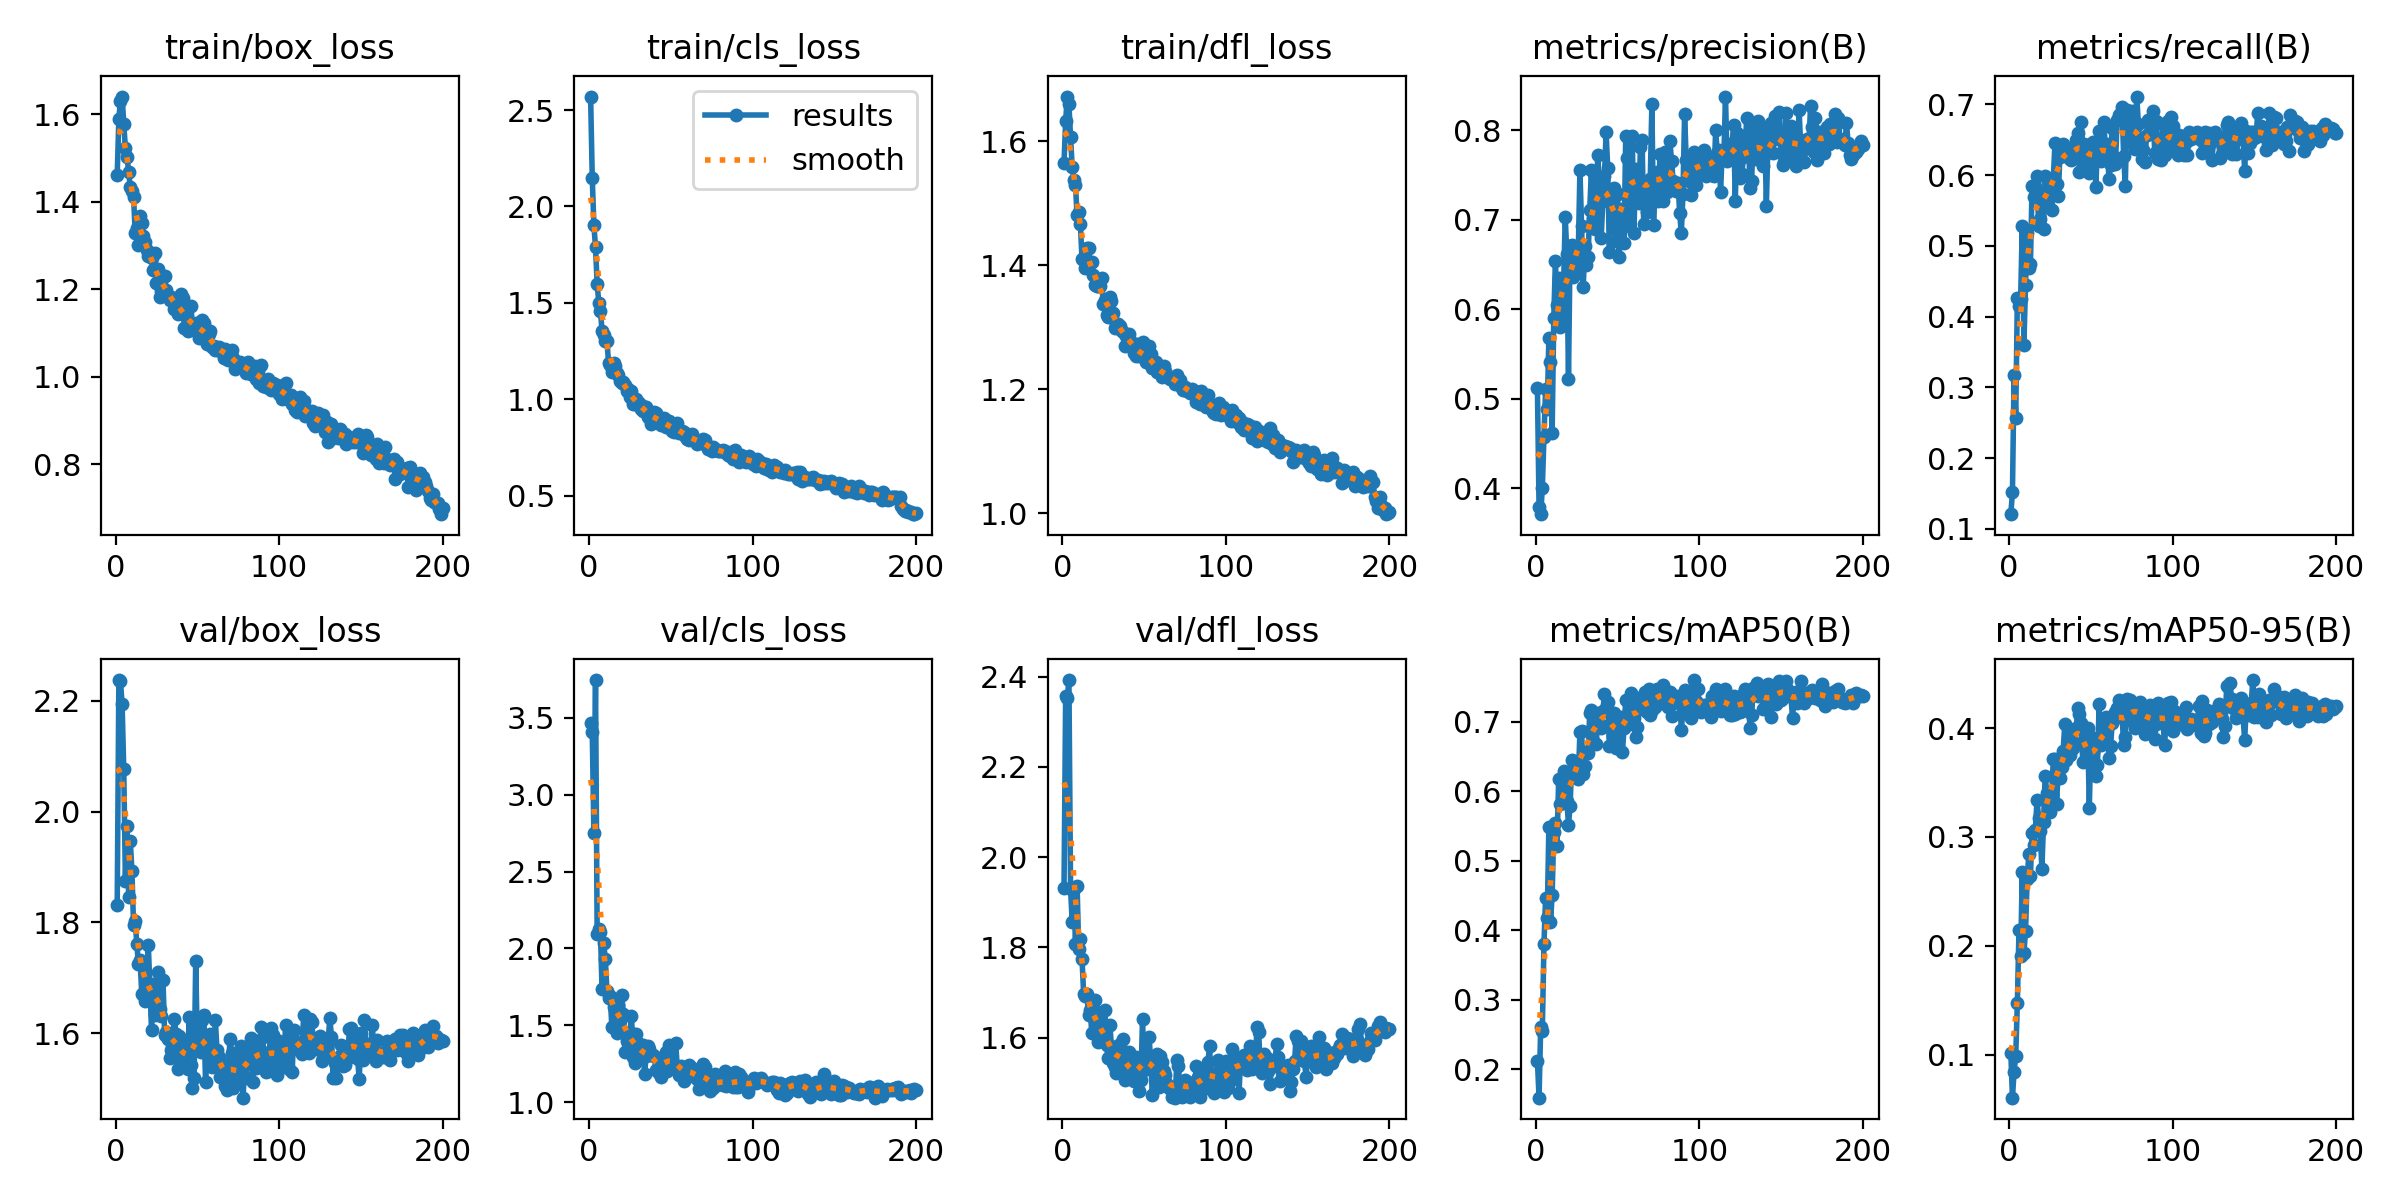

Data behind this chart, as committed beside it:
epoch, time, train/box_loss, train/cls_loss, train/dfl_loss, metrics/precision(B), metrics/recall(B), metrics/mAP50(B), metrics/mAP50-95(B), val/box_loss, val/cls_loss, val/dfl_loss, lr/pg0, lr/pg1, lr/pg2
1, 21.48, 1.462, 2.57, 1.565, 0.5118, 0.1209, 0.2119, 0.1014, 1.831, 3.465, 1.931, 0.0006579, 0.0006579, 0.0006579
2, 41.02, 1.59, 2.148, 1.632, 0.3789, 0.152, 0.1589, 0.06039, 2.238, 3.409, 2.357, 0.001318, 0.001318, 0.001318
3, 60.3, 1.63, 1.903, 1.672, 0.371, 0.3177, 0.2607, 0.08432, 2.235, 2.75, 2.353, 0.001972, 0.001972, 0.001972
4, 79.45, 1.64, 1.789, 1.66, 0.3999, 0.2573, 0.2556, 0.09882, 2.194, 3.745, 2.392, 0.00197, 0.00197, 0.00197
5, 98.56, 1.578, 1.598, 1.606, 0.4576, 0.426, 0.3798, 0.1474, 2.077, 2.092, 1.929, 0.00196, 0.00196, 0.00196
6, 117.6, 1.523, 1.5, 1.558, 0.5109, 0.4152, 0.4465, 0.2145, 1.876, 2.127, 1.857, 0.00195, 0.00195, 0.00195
7, 136.8, 1.503, 1.459, 1.538, 0.4886, 0.4246, 0.4179, 0.1903, 1.974, 2.106, 1.929, 0.001941, 0.001941, 0.001941
8, 156.7, 1.469, 1.353, 1.529, 0.5677, 0.5283, 0.548, 0.2676, 1.845, 1.734, 1.808, 0.001931, 0.001931, 0.001931
9, 176.4, 1.433, 1.336, 1.48, 0.5407, 0.3603, 0.4117, 0.1935, 1.947, 2.035, 1.935, 0.001921, 0.001921, 0.001921
10, 196.2, 1.425, 1.302, 1.485, 0.4618, 0.445, 0.4501, 0.2134, 1.892, 1.93, 1.796, 0.001911, 0.001911, 0.001911
11, 215.9, 1.412, 1.301, 1.466, 0.5897, 0.5185, 0.5418, 0.2614, 1.795, 1.723, 1.818, 0.001901, 0.001901, 0.001901
12, 235.4, 1.329, 1.186, 1.411, 0.654, 0.468, 0.5538, 0.2839, 1.803, 1.675, 1.776, 0.001891, 0.001891, 0.001891
13, 255, 1.34, 1.177, 1.409, 0.6048, 0.4743, 0.5214, 0.2644, 1.761, 1.689, 1.698, 0.001881, 0.001881, 0.001881
14, 275.8, 1.301, 1.141, 1.396, 0.6349, 0.5848, 0.6181, 0.3035, 1.725, 1.486, 1.692, 0.001871, 0.001871, 0.001871
15, 297, 1.368, 1.187, 1.428, 0.5803, 0.5692, 0.5809, 0.2924, 1.732, 1.618, 1.697, 0.001861, 0.001861, 0.001861
16, 318.1, 1.35, 1.173, 1.428, 0.5835, 0.5848, 0.6144, 0.3059, 1.67, 1.671, 1.65, 0.001852, 0.001852, 0.001852
17, 339.3, 1.321, 1.135, 1.404, 0.626, 0.5984, 0.6293, 0.3336, 1.724, 1.449, 1.661, 0.001842, 0.001842, 0.001842
18, 360.6, 1.307, 1.124, 1.404, 0.7034, 0.5283, 0.6239, 0.3174, 1.658, 1.632, 1.61, 0.001832, 0.001832, 0.001832
19, 381.5, 1.29, 1.095, 1.385, 0.6616, 0.5374, 0.5859, 0.3056, 1.68, 1.526, 1.666, 0.001822, 0.001822, 0.001822
20, 402.5, 1.275, 1.085, 1.367, 0.5221, 0.5712, 0.552, 0.2703, 1.76, 1.698, 1.683, 0.001812, 0.001812, 0.001812
21, 423.5, 1.28, 1.09, 1.366, 0.6705, 0.5244, 0.5786, 0.3135, 1.684, 1.577, 1.655, 0.001802, 0.001802, 0.001802
22, 444.7, 1.271, 1.073, 1.366, 0.672, 0.5991, 0.6451, 0.356, 1.605, 1.33, 1.591, 0.001792, 0.001792, 0.001792
23, 465.8, 1.245, 1.042, 1.366, 0.6359, 0.5965, 0.629, 0.3405, 1.689, 1.395, 1.631, 0.001782, 0.001782, 0.001782
24, 487, 1.284, 1.054, 1.379, 0.656, 0.5575, 0.6325, 0.3402, 1.633, 1.392, 1.598, 0.001772, 0.001772, 0.001772
25, 507.9, 1.213, 1.012, 1.338, 0.6425, 0.5906, 0.6314, 0.3229, 1.669, 1.455, 1.596, 0.001762, 0.001762, 0.001762
26, 529.1, 1.247, 1.045, 1.344, 0.6641, 0.5511, 0.618, 0.3394, 1.71, 1.56, 1.661, 0.001752, 0.001752, 0.001752
27, 550.2, 1.184, 0.9747, 1.319, 0.7554, 0.596, 0.6847, 0.3717, 1.644, 1.297, 1.583, 0.001743, 0.001743, 0.001743
28, 571.3, 1.195, 0.9731, 1.317, 0.693, 0.6452, 0.6859, 0.3716, 1.631, 1.255, 1.554, 0.001733, 0.001733, 0.001733
29, 590.8, 1.229, 1.003, 1.348, 0.6245, 0.5867, 0.6247, 0.3306, 1.697, 1.445, 1.629, 0.001723, 0.001723, 0.001723
30, 610, 1.231, 0.9885, 1.342, 0.6703, 0.5706, 0.6368, 0.3621, 1.597, 1.382, 1.582, 0.001713, 0.001713, 0.001713
31, 629.1, 1.199, 0.9742, 1.323, 0.6498, 0.6259, 0.6559, 0.3543, 1.601, 1.361, 1.545, 0.001703, 0.001703, 0.001703
32, 648.2, 1.184, 0.9471, 1.298, 0.6586, 0.6374, 0.6556, 0.364, 1.589, 1.32, 1.536, 0.001693, 0.001693, 0.001693
33, 667.3, 1.175, 0.9397, 1.305, 0.7113, 0.6435, 0.7131, 0.3789, 1.556, 1.371, 1.523, 0.001683, 0.001683, 0.001683
34, 686.4, 1.182, 0.9613, 1.305, 0.7551, 0.6372, 0.7162, 0.4034, 1.57, 1.186, 1.576, 0.001673, 0.001673, 0.001673
35, 705.6, 1.18, 0.9603, 1.302, 0.7005, 0.6382, 0.6715, 0.3709, 1.598, 1.302, 1.586, 0.001663, 0.001663, 0.001663
36, 724.6, 1.156, 0.907, 1.296, 0.6899, 0.6257, 0.694, 0.3776, 1.626, 1.364, 1.561, 0.001654, 0.001654, 0.001654
37, 743.8, 1.173, 0.9164, 1.292, 0.7403, 0.6222, 0.6679, 0.375, 1.598, 1.349, 1.598, 0.001644, 0.001644, 0.001644
38, 763, 1.143, 0.8744, 1.27, 0.7721, 0.6208, 0.712, 0.394, 1.535, 1.31, 1.507, 0.001634, 0.001634, 0.001634
39, 782, 1.147, 0.9034, 1.286, 0.7283, 0.6323, 0.696, 0.382, 1.595, 1.309, 1.545, 0.001624, 0.001624, 0.001624
40, 801.1, 1.189, 0.9324, 1.286, 0.6799, 0.6252, 0.6903, 0.3859, 1.552, 1.3, 1.519, 0.001614, 0.001614, 0.001614
41, 820.4, 1.179, 0.9286, 1.289, 0.7207, 0.6488, 0.7156, 0.3998, 1.579, 1.209, 1.569, 0.001604, 0.001604, 0.001604
42, 839.6, 1.112, 0.8855, 1.275, 0.7485, 0.6589, 0.7395, 0.4187, 1.549, 1.199, 1.508, 0.001594, 0.001594, 0.001594
43, 858.8, 1.138, 0.8892, 1.274, 0.7979, 0.6043, 0.7202, 0.4125, 1.547, 1.245, 1.522, 0.001584, 0.001584, 0.001584
44, 878, 1.105, 0.8687, 1.258, 0.7576, 0.6745, 0.7281, 0.405, 1.536, 1.162, 1.505, 0.001574, 0.001574, 0.001574
45, 897.2, 1.115, 0.8788, 1.253, 0.6641, 0.6394, 0.6657, 0.3689, 1.629, 1.279, 1.557, 0.001564, 0.001564, 0.001564
46, 916.3, 1.162, 0.9028, 1.272, 0.7206, 0.6433, 0.697, 0.3842, 1.543, 1.243, 1.516, 0.001554, 0.001554, 0.001554
47, 935.4, 1.12, 0.8549, 1.253, 0.6905, 0.614, 0.6799, 0.3805, 1.501, 1.329, 1.483, 0.001545, 0.001545, 0.001545
48, 954.5, 1.106, 0.8611, 1.253, 0.7356, 0.6394, 0.7118, 0.3998, 1.519, 1.206, 1.506, 0.001535, 0.001535, 0.001535
49, 973.6, 1.124, 0.8865, 1.275, 0.6763, 0.6027, 0.6617, 0.3265, 1.73, 1.372, 1.641, 0.001525, 0.001525, 0.001525
50, 992.7, 1.112, 0.8553, 1.254, 0.729, 0.6374, 0.6949, 0.3907, 1.577, 1.241, 1.528, 0.001515, 0.001515, 0.001515
51, 1012, 1.088, 0.8364, 1.244, 0.6586, 0.6472, 0.6866, 0.3783, 1.583, 1.238, 1.548, 0.001505, 0.001505, 0.001505
52, 1031, 1.107, 0.8311, 1.243, 0.7122, 0.6271, 0.7064, 0.391, 1.566, 1.234, 1.54, 0.001495, 0.001495, 0.001495
53, 1050, 1.13, 0.8474, 1.269, 0.7106, 0.5828, 0.6568, 0.3558, 1.624, 1.389, 1.602, 0.001485, 0.001485, 0.001485
54, 1069, 1.123, 0.8758, 1.257, 0.674, 0.6452, 0.6916, 0.3665, 1.633, 1.225, 1.551, 0.001475, 0.001475, 0.001475
55, 1088, 1.09, 0.8268, 1.234, 0.7941, 0.6616, 0.7308, 0.4223, 1.512, 1.176, 1.474, 0.001465, 0.001465, 0.001465
56, 1107, 1.075, 0.8356, 1.236, 0.7693, 0.6199, 0.6946, 0.3845, 1.572, 1.237, 1.54, 0.001455, 0.001455, 0.001455
57, 1127, 1.099, 0.8377, 1.244, 0.6928, 0.6277, 0.7028, 0.3859, 1.562, 1.232, 1.507, 0.001446, 0.001446, 0.001446
58, 1146, 1.105, 0.8291, 1.227, 0.751, 0.6745, 0.7418, 0.4051, 1.599, 1.141, 1.565, 0.001436, 0.001436, 0.001436
59, 1165, 1.069, 0.8081, 1.227, 0.794, 0.6238, 0.7333, 0.4101, 1.54, 1.179, 1.492, 0.001426, 0.001426, 0.001426
60, 1184, 1.071, 0.793, 1.228, 0.6851, 0.6433, 0.7049, 0.4012, 1.557, 1.166, 1.559, 0.001416, 0.001416, 0.001416
... 140 more rows
